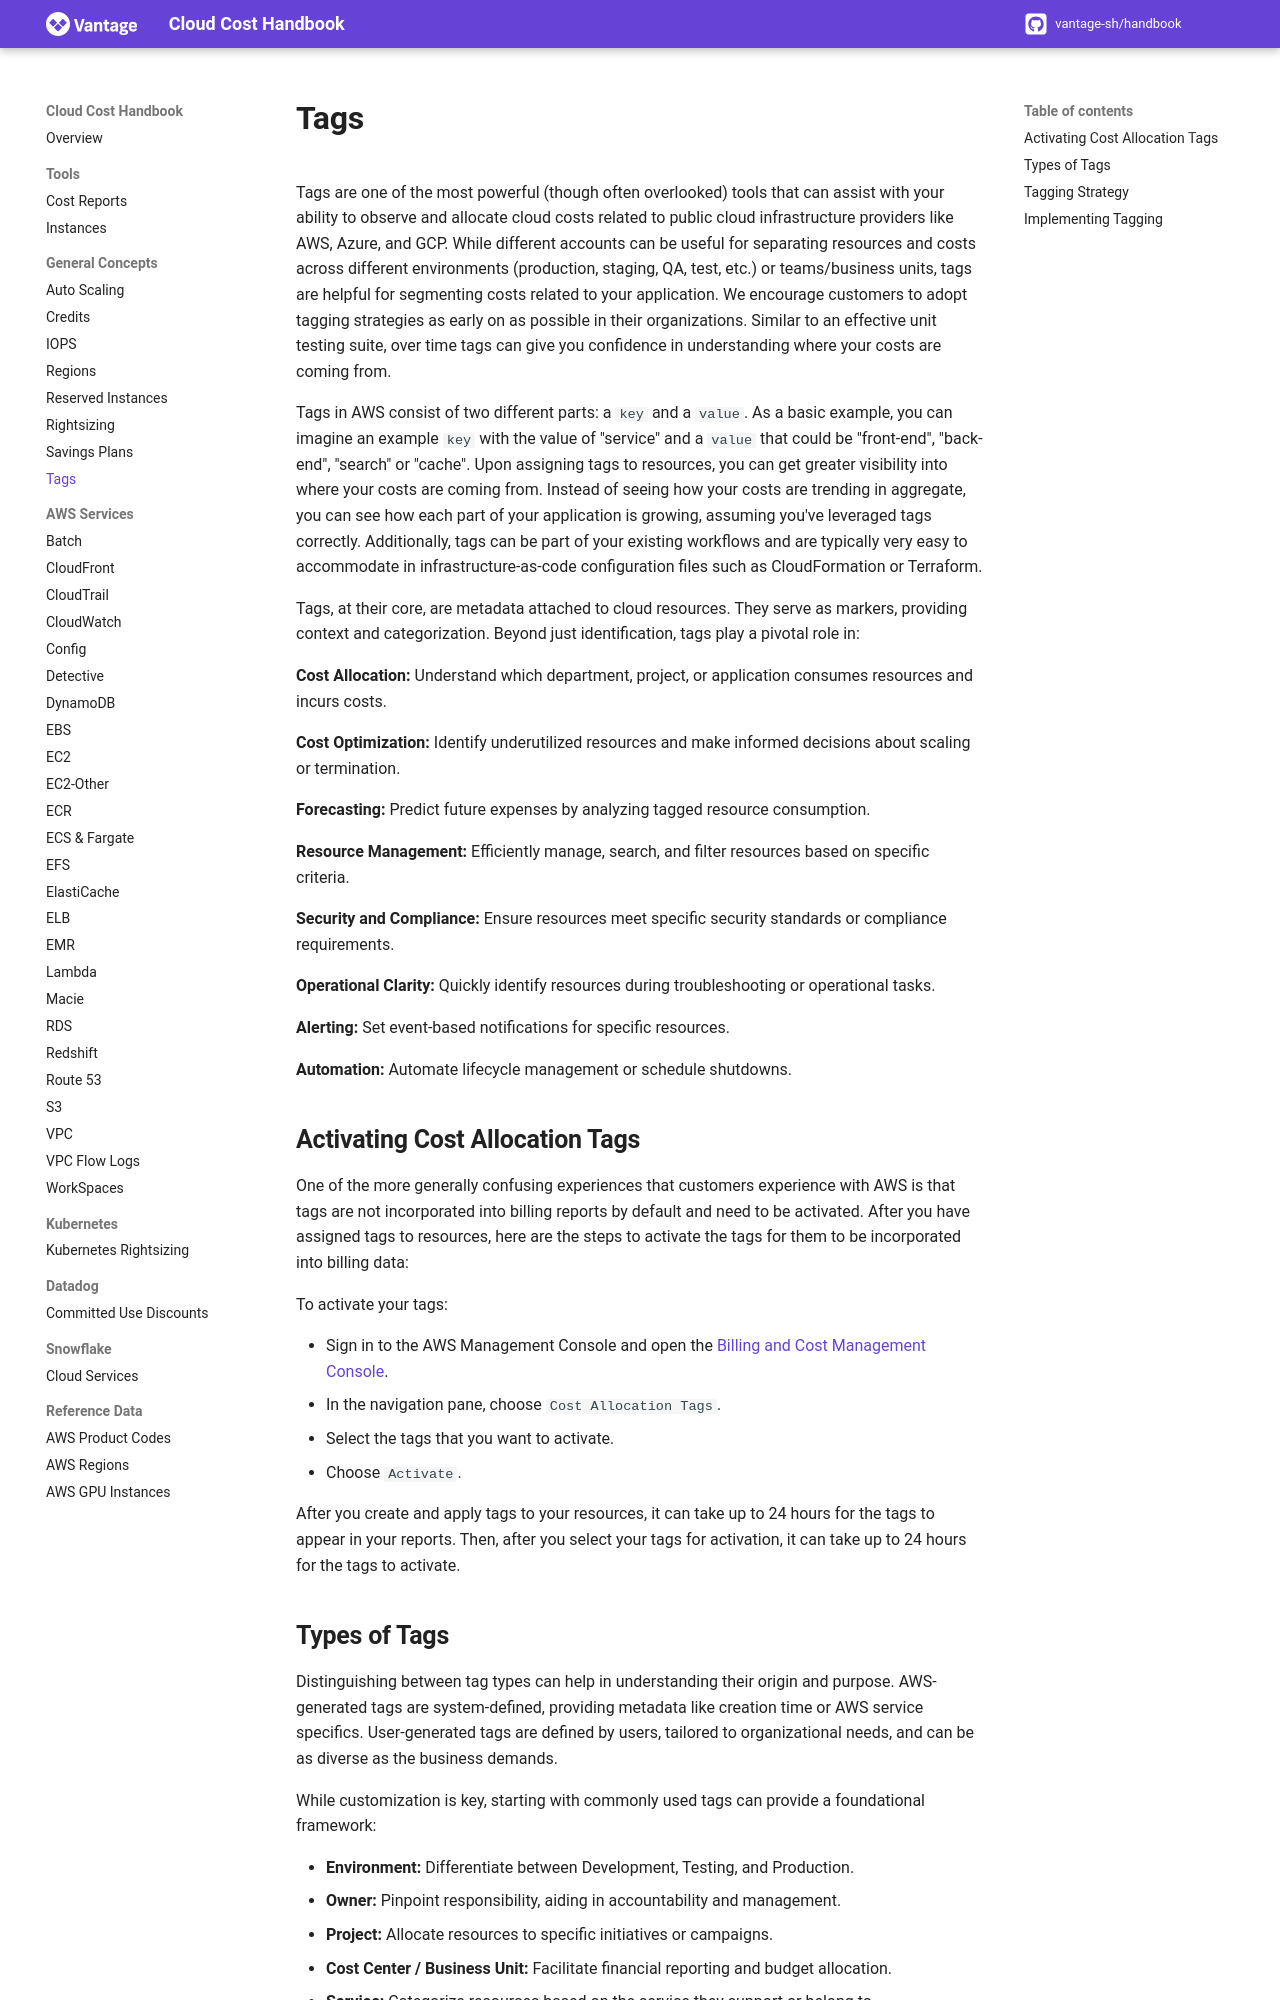

repository: vantage-sh/handbook.vantage.sh · page: aws/concepts/tags/index.html · generator: mkdocs

title: Tagging Resources

Tags are one of the most powerful (though often overlooked) tools that can assist with your ability to observe and allocate cloud costs related to public cloud infrastructure providers like AWS, Azure, and GCP. While different accounts can be useful for separating resources and costs across different environments (production, staging, QA, test, etc.) or teams/business units, tags are helpful for segmenting costs related to your application. We encourage customers to adopt tagging strategies as early on as possible in their organizations. Similar to an effective unit testing suite, over time tags can give you confidence in understanding where your costs are coming from.

Tags in AWS consist of two different parts: a `key` and a `value`. As a basic example, you can imagine an example `key` with the value of "service" and a `value` that could be "front-end", "back-end", "search" or "cache". Upon assigning tags to resources, you can get greater visibility into where your costs are coming from. Instead of seeing how your costs are trending in aggregate, you can see how each part of your application is growing, assuming you've leveraged tags correctly. Additionally, tags can be part of your existing workflows and are typically very easy to accommodate in infrastructure-as-code configuration files such as CloudFormation or Terraform.

Tags, at their core, are metadata attached to cloud resources. They serve as markers, providing context and categorization. Beyond just identification, tags play a pivotal role in:

**Cost Allocation:** Understand which department, project, or application consumes resources and incurs costs.

**Cost Optimization:** Identify underutilized resources and make informed decisions about scaling or termination.

**Forecasting:** Predict future expenses by analyzing tagged resource consumption.

**Resource Management:** Efficiently manage, search, and filter resources based on specific criteria.

**Security and Compliance:** Ensure resources meet specific security standards or compliance requirements.

**Operational Clarity:** Quickly identify resources during troubleshooting or operational tasks.

**Alerting:** Set event-based notifications for specific resources.

**Automation:** Automate lifecycle management or schedule shutdowns.

## Activating Cost Allocation Tags

One of the more generally confusing experiences that customers experience with AWS is that tags are not incorporated into billing reports by default and need to be activated. After you have assigned tags to resources, here are the steps to activate the tags for them to be incorporated into billing data:

To activate your tags:

- Sign in to the AWS Management Console and open the [Billing and Cost Management Console](https://console.aws.amazon.com/billing/home?#/tags).
- In the navigation pane, choose `Cost Allocation Tags`.
- Select the tags that you want to activate.
- Choose `Activate`.

After you create and apply tags to your resources, it can take up to 24 hours for the tags to appear in your reports. Then, after you select your tags for activation, it can take up to 24 hours for the tags to activate.
